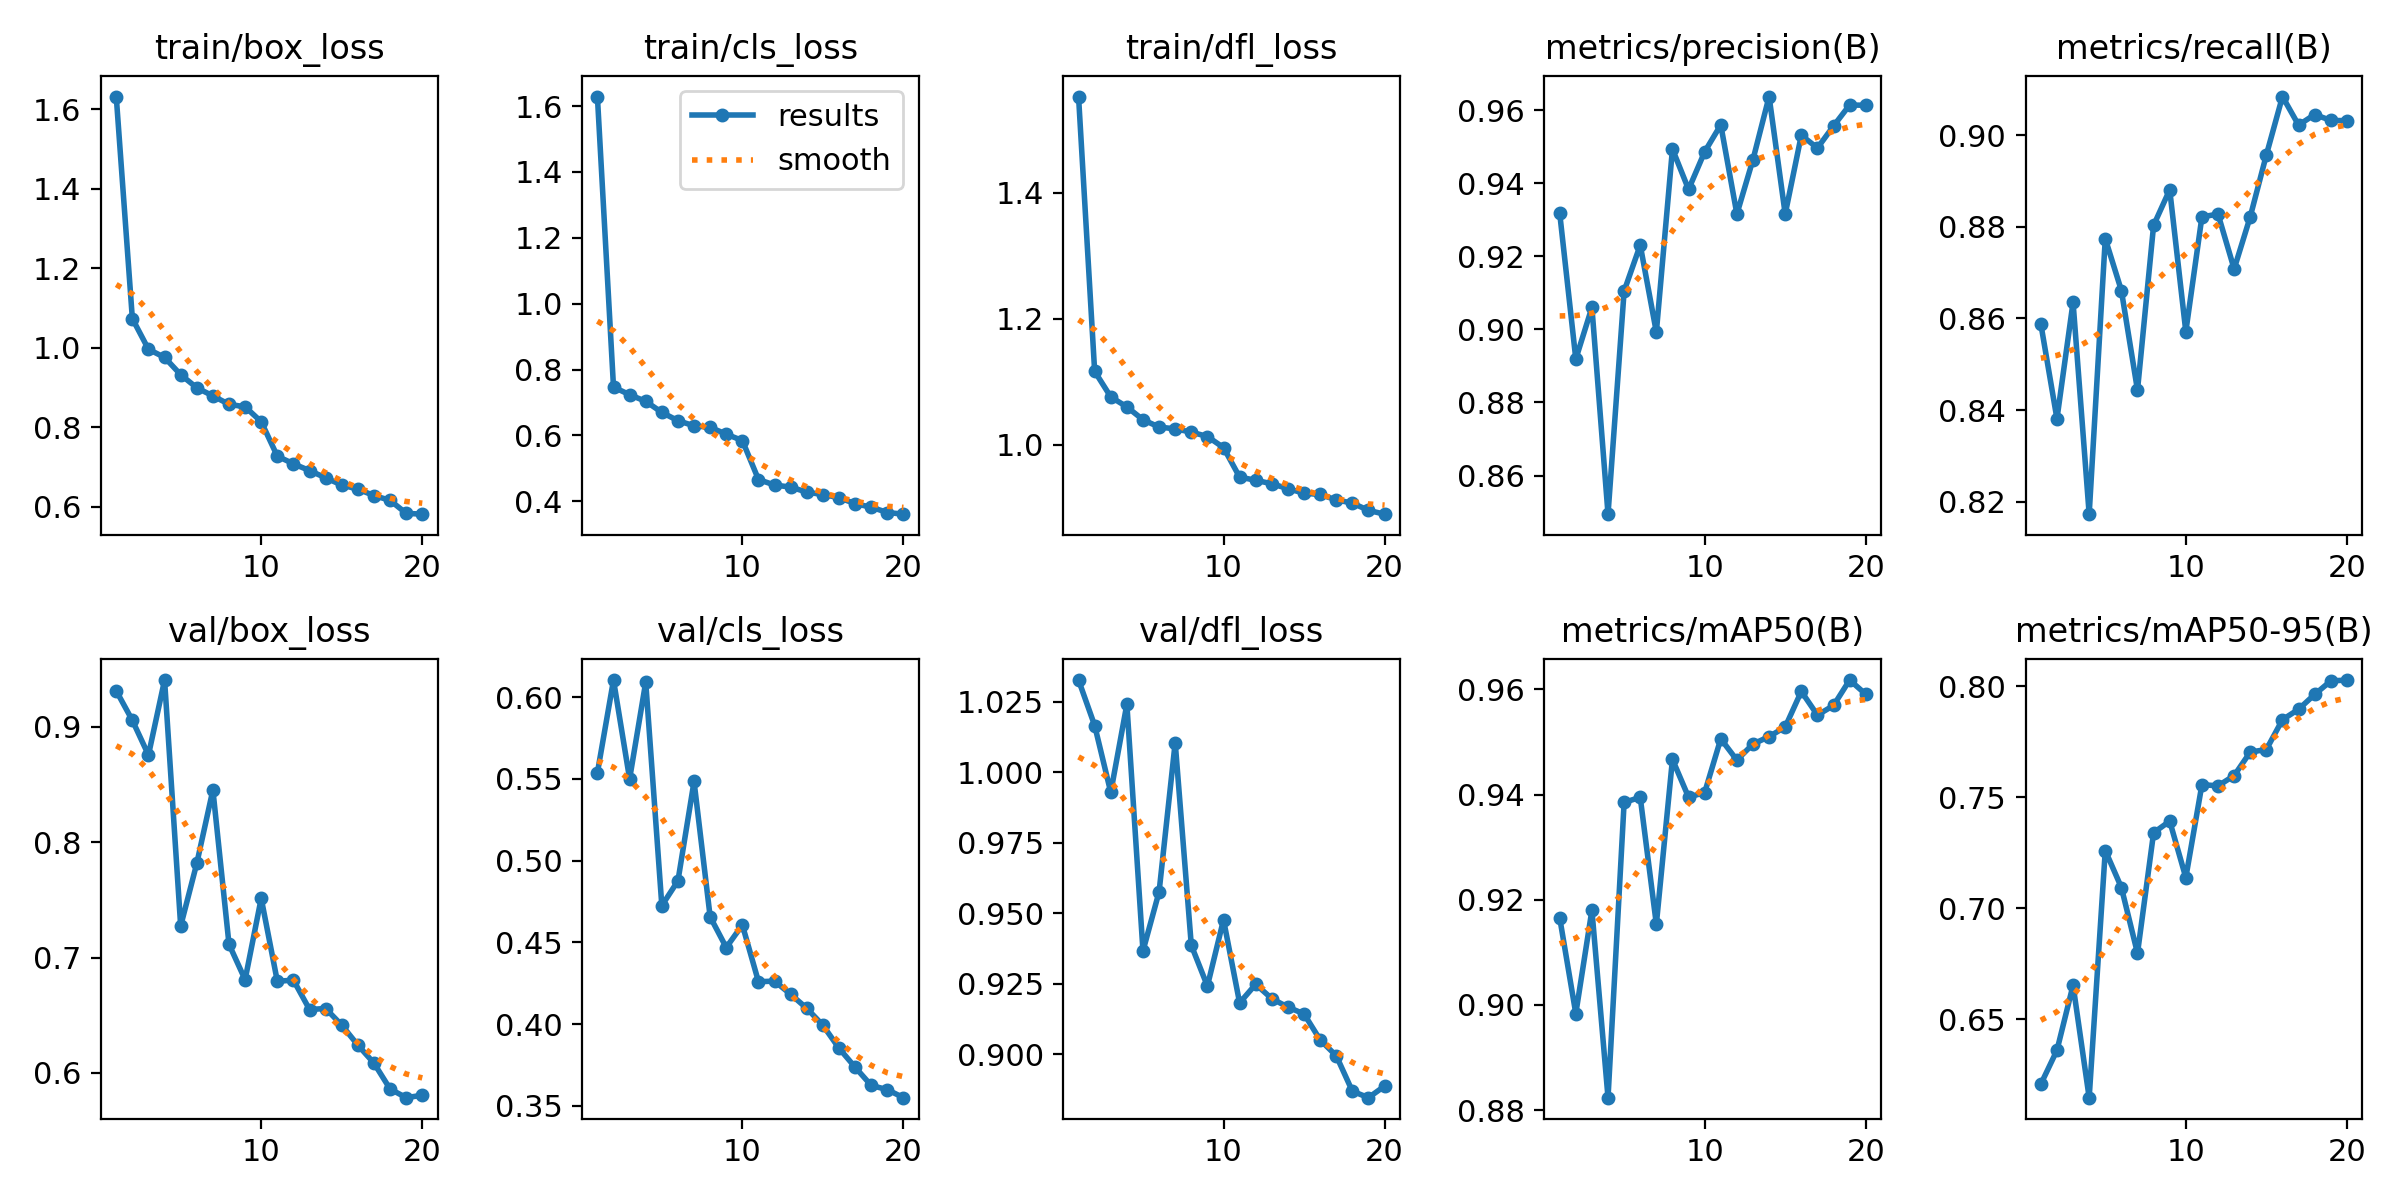

The data file committed next to this chart (first rows):
epoch, time, train/box_loss, train/cls_loss, train/dfl_loss, metrics/precision(B), metrics/recall(B), metrics/mAP50(B), metrics/mAP50-95(B), val/box_loss, val/cls_loss, val/dfl_loss, lr/pg0, lr/pg1, lr/pg2
1, 27.79, 1.632, 1.629, 1.553, 0.9318, 0.8588, 0.9166, 0.6208, 0.9311, 0.5538, 1.033, 0.0004721, 0.0004721, 0.0004721
2, 51.19, 1.073, 0.7468, 1.116, 0.8919, 0.8381, 0.8983, 0.6361, 0.9055, 0.6106, 1.017, 0.0009015, 0.0009015, 0.0009015
3, 73.83, 0.996, 0.7235, 1.076, 0.906, 0.8635, 0.918, 0.6654, 0.8755, 0.55, 0.9929, 0.001284, 0.001284, 0.001284
4, 96.19, 0.9754, 0.7034, 1.06, 0.8494, 0.8173, 0.8823, 0.6147, 0.9405, 0.6092, 1.024, 0.001217, 0.001217, 0.001217
5, 118.9, 0.932, 0.6699, 1.04, 0.9105, 0.8774, 0.9385, 0.7261, 0.7274, 0.4725, 0.9367, 0.001146, 0.001146, 0.001146
6, 141.6, 0.899, 0.6446, 1.028, 0.9231, 0.8661, 0.9395, 0.7094, 0.7816, 0.4876, 0.9576, 0.001075, 0.001075, 0.001075
7, 163.9, 0.8786, 0.6291, 1.025, 0.8992, 0.8443, 0.9153, 0.6798, 0.8453, 0.5485, 1.01, 0.001005, 0.001005, 0.001005
8, 186.5, 0.8574, 0.6246, 1.02, 0.9494, 0.8803, 0.9467, 0.7341, 0.7115, 0.4656, 0.9387, 0.0009339, 0.0009339, 0.0009339
9, 209, 0.8511, 0.6037, 1.013, 0.9383, 0.8881, 0.9395, 0.7393, 0.6808, 0.4469, 0.9242, 0.0008631, 0.0008631, 0.0008631
10, 231.7, 0.8135, 0.5843, 0.9952, 0.9486, 0.8571, 0.9404, 0.7139, 0.7513, 0.4607, 0.9477, 0.0007924, 0.0007924, 0.0007924
11, 274.6, 0.7269, 0.4659, 0.9483, 0.956, 0.8822, 0.9506, 0.7558, 0.6795, 0.4259, 0.9183, 0.0007216, 0.0007216, 0.0007216
12, 298.6, 0.7077, 0.4492, 0.9433, 0.9316, 0.8828, 0.9466, 0.7552, 0.6804, 0.4263, 0.9249, 0.0006509, 0.0006509, 0.0006509
13, 322.6, 0.6906, 0.4429, 0.9377, 0.9465, 0.8708, 0.9496, 0.7598, 0.655, 0.4182, 0.9198, 0.0005802, 0.0005802, 0.0005802
14, 346.5, 0.6724, 0.4278, 0.93, 0.9637, 0.8822, 0.951, 0.7704, 0.6559, 0.4096, 0.9168, 0.0005094, 0.0005094, 0.0005094
15, 370.4, 0.6542, 0.4202, 0.9227, 0.9315, 0.8957, 0.9529, 0.7716, 0.6414, 0.3992, 0.9144, 0.0004387, 0.0004387, 0.0004387
16, 394.3, 0.644, 0.411, 0.9207, 0.9531, 0.9084, 0.9596, 0.785, 0.6241, 0.3852, 0.9052, 0.000368, 0.000368, 0.000368
17, 418.1, 0.6277, 0.3925, 0.9121, 0.9496, 0.9022, 0.9551, 0.7897, 0.6085, 0.3736, 0.8995, 0.0002972, 0.0002972, 0.0002972
18, 441.7, 0.6156, 0.3819, 0.907, 0.9557, 0.9045, 0.9569, 0.7964, 0.5862, 0.3624, 0.887, 0.0002265, 0.0002265, 0.0002265
19, 465.9, 0.5831, 0.3658, 0.8954, 0.9614, 0.9032, 0.9618, 0.8025, 0.5786, 0.3598, 0.8847, 0.0001558, 0.0001558, 0.0001558
20, 490.4, 0.5809, 0.3607, 0.8894, 0.9613, 0.9032, 0.9591, 0.8029, 0.5807, 0.3549, 0.8888, 8.50255e-05, 8.50255e-05, 8.50255e-05
